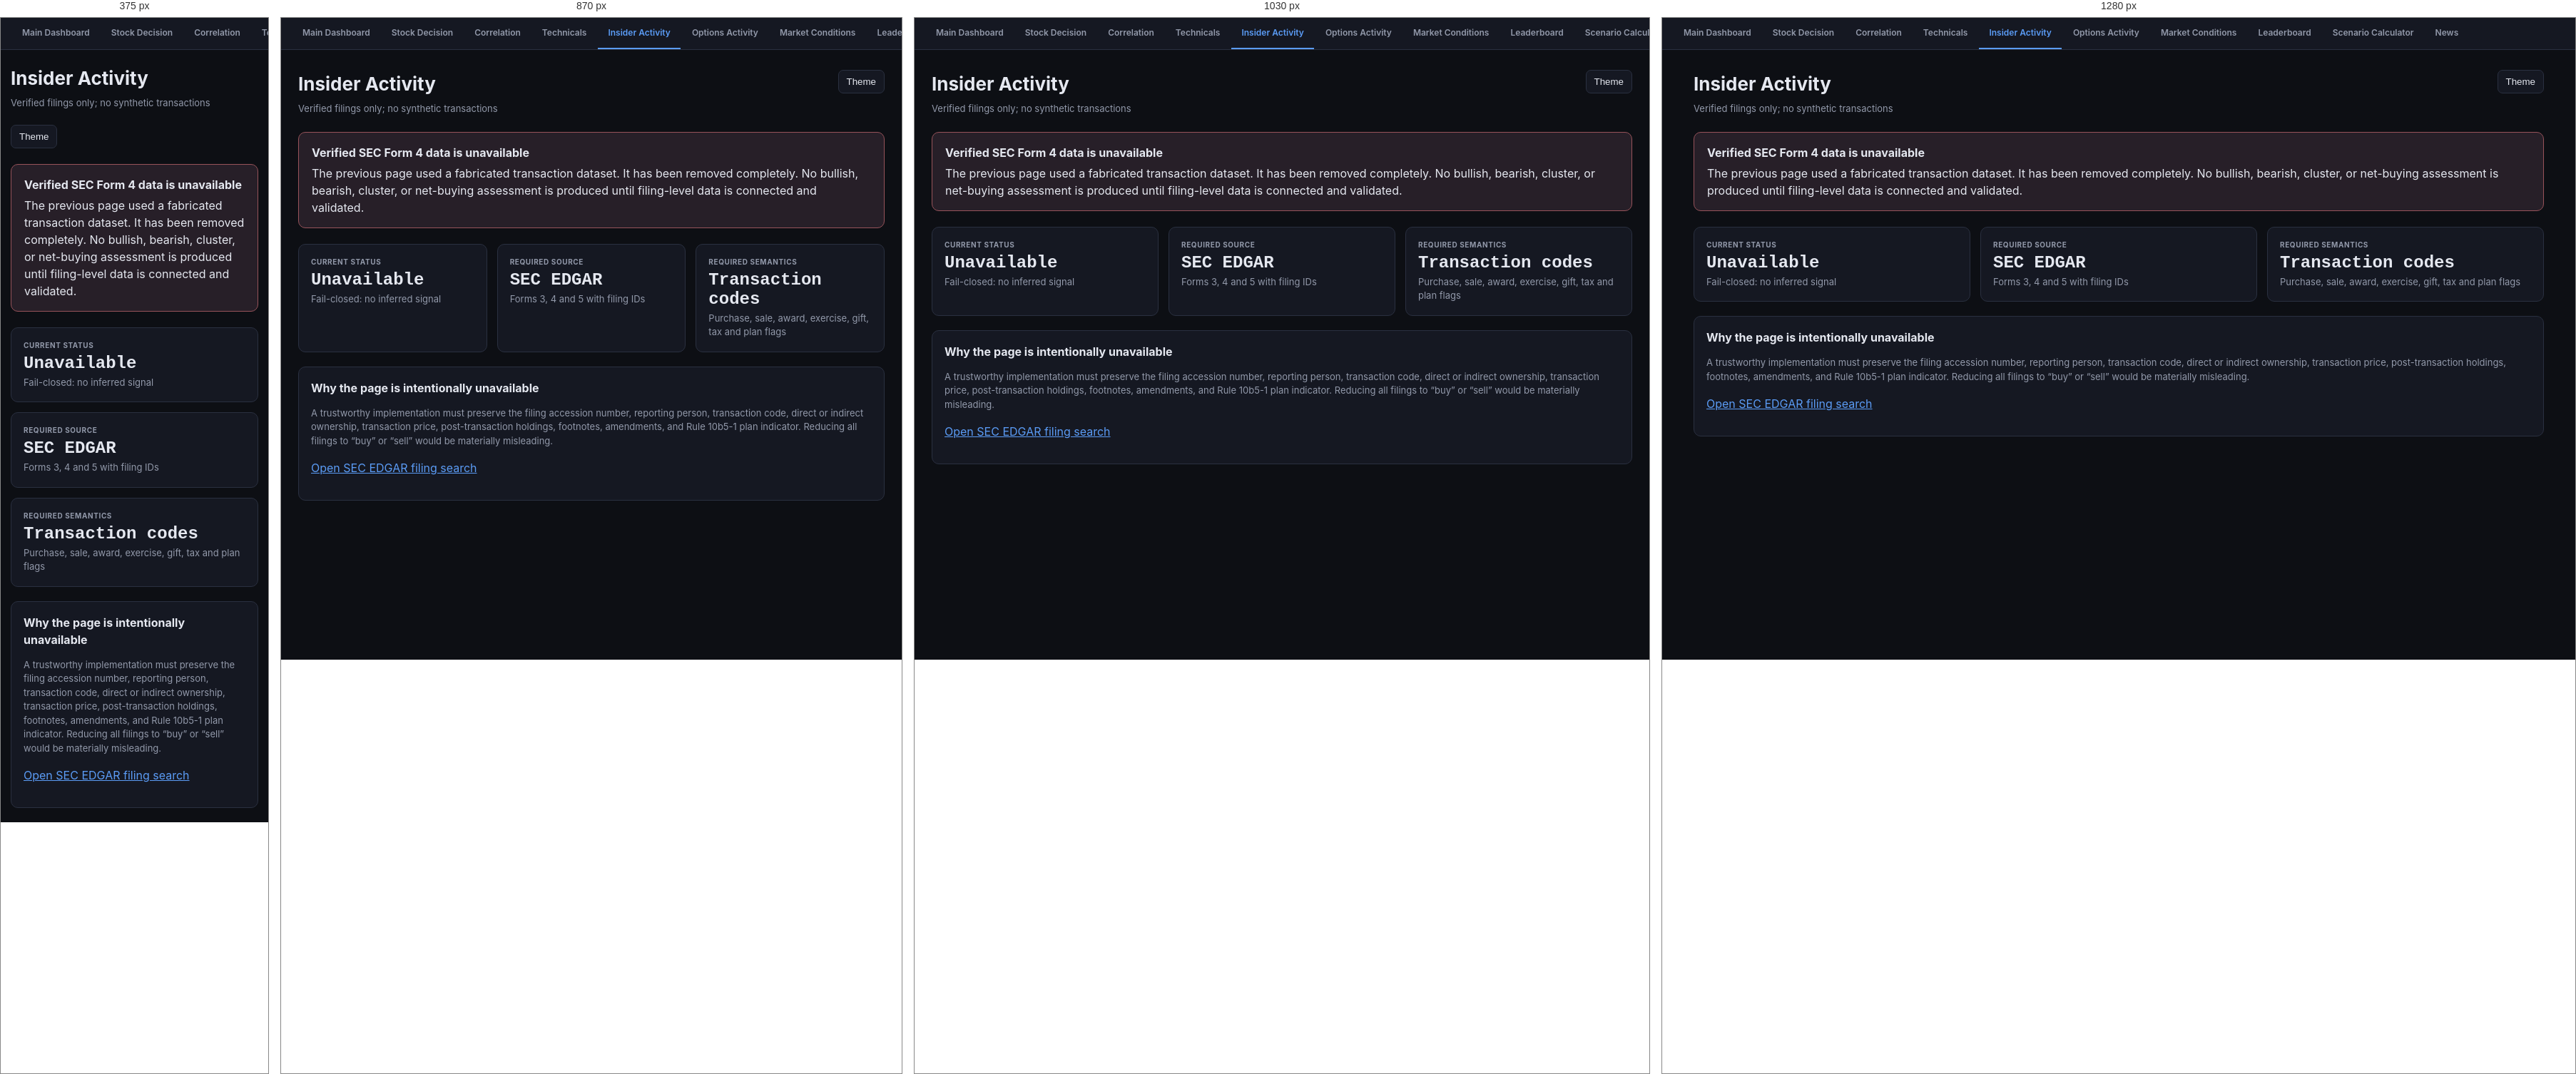
Rendered at 375 px, 870 px, 1030 px and 1280 px, left to right.

<!-- file: insider.html -->
<!doctype html><html lang="en" data-theme="dark"><head><meta charset="utf-8"><meta name="viewport" content="width=device-width,initial-scale=1"><title>Insider Activity — Software Stack</title><link rel="preconnect" href="https://fonts.googleapis.com"><link href="https://fonts.googleapis.com/css2?family=Inter:wght@400;600;700&family=JetBrains+Mono:wght@500;700&display=swap" rel="stylesheet"><link rel="stylesheet" href="trust-pages.css"></head><body>
<nav class="tabs"><a href="index.html">Main Dashboard</a><a href="decision.html">Stock Decision</a><a href="correlation.html">Correlation</a><a href="technicals.html">Technicals</a><a class="active" href="insider.html">Insider Activity</a><a href="options.html">Options Activity</a><a href="sentiment.html">Market Conditions</a><a href="leaderboard.html">Leaderboard</a><a href="stress-test.html">Scenario Calculator</a><a href="news.html">News</a></nav>
<main><header><div><h1>Insider Activity</h1><div class="sub">Verified filings only; no synthetic transactions</div></div><button class="theme" type="button" onclick="toggleTheme()">Theme</button></header>
<section class="notice error"><strong>Verified SEC Form 4 data is unavailable</strong>The previous page used a fabricated transaction dataset. It has been removed completely. No bullish, bearish, cluster, or net-buying assessment is produced until filing-level data is connected and validated.</section>
<div class="grid"><section class="card"><div class="label">Current status</div><div class="metric">Unavailable</div><div class="muted">Fail-closed: no inferred signal</div></section><section class="card"><div class="label">Required source</div><div class="metric">SEC EDGAR</div><div class="muted">Forms 3, 4 and 5 with filing IDs</div></section><section class="card"><div class="label">Required semantics</div><div class="metric">Transaction codes</div><div class="muted">Purchase, sale, award, exercise, gift, tax and plan flags</div></section></div>
<section class="card"><h2>Why the page is intentionally unavailable</h2><p class="muted">A trustworthy implementation must preserve the filing accession number, reporting person, transaction code, direct or indirect ownership, transaction price, post-transaction holdings, footnotes, amendments, and Rule 10b5-1 plan indicator. Reducing all filings to “buy” or “sell” would be materially misleading.</p><p><a href="https://www.sec.gov/edgar/search/" rel="noopener">Open SEC EDGAR filing search</a></p></section>
</main><script>function toggleTheme(){var e=document.documentElement;e.dataset.theme=e.dataset.theme==='dark'?'light':'dark'}</script></body></html>


/* @media block from trust-pages.css */
@media(max-width:760px){header{flex-wrap:wrap}h1{overflow-wrap:anywhere}.decision-actions{flex-wrap:wrap}.section-heading{flex-wrap:wrap}.table-wrap{max-width:100%}}

/* @media block from trust-pages.css */
@media(max-width:1080px){.decision-inputs{grid-template-columns:repeat(3,minmax(180px,1fr))}.detail-grid{grid-template-columns:1fr}}

/* @media block from trust-pages.css */
@media(max-width:980px){.value-chain-track.software{grid-template-columns:repeat(3,minmax(0,1fr))}}

/* @media block from trust-pages.css */
@media(max-width:760px){main{padding:20px 14px}.grid,.controls{grid-template-columns:1fr}header{align-items:center}th,td{white-space:nowrap}.section-heading{align-items:center}.value-chain-track.software{display:flex;overflow-x:auto;gap:8px;padding-bottom:6px;scroll-snap-type:x proximity}.value-layer{flex:0 0 230px;scroll-snap-align:start}.gate-results{grid-template-columns:1fr}.journal-status{display:block;margin:8px 0 0}}